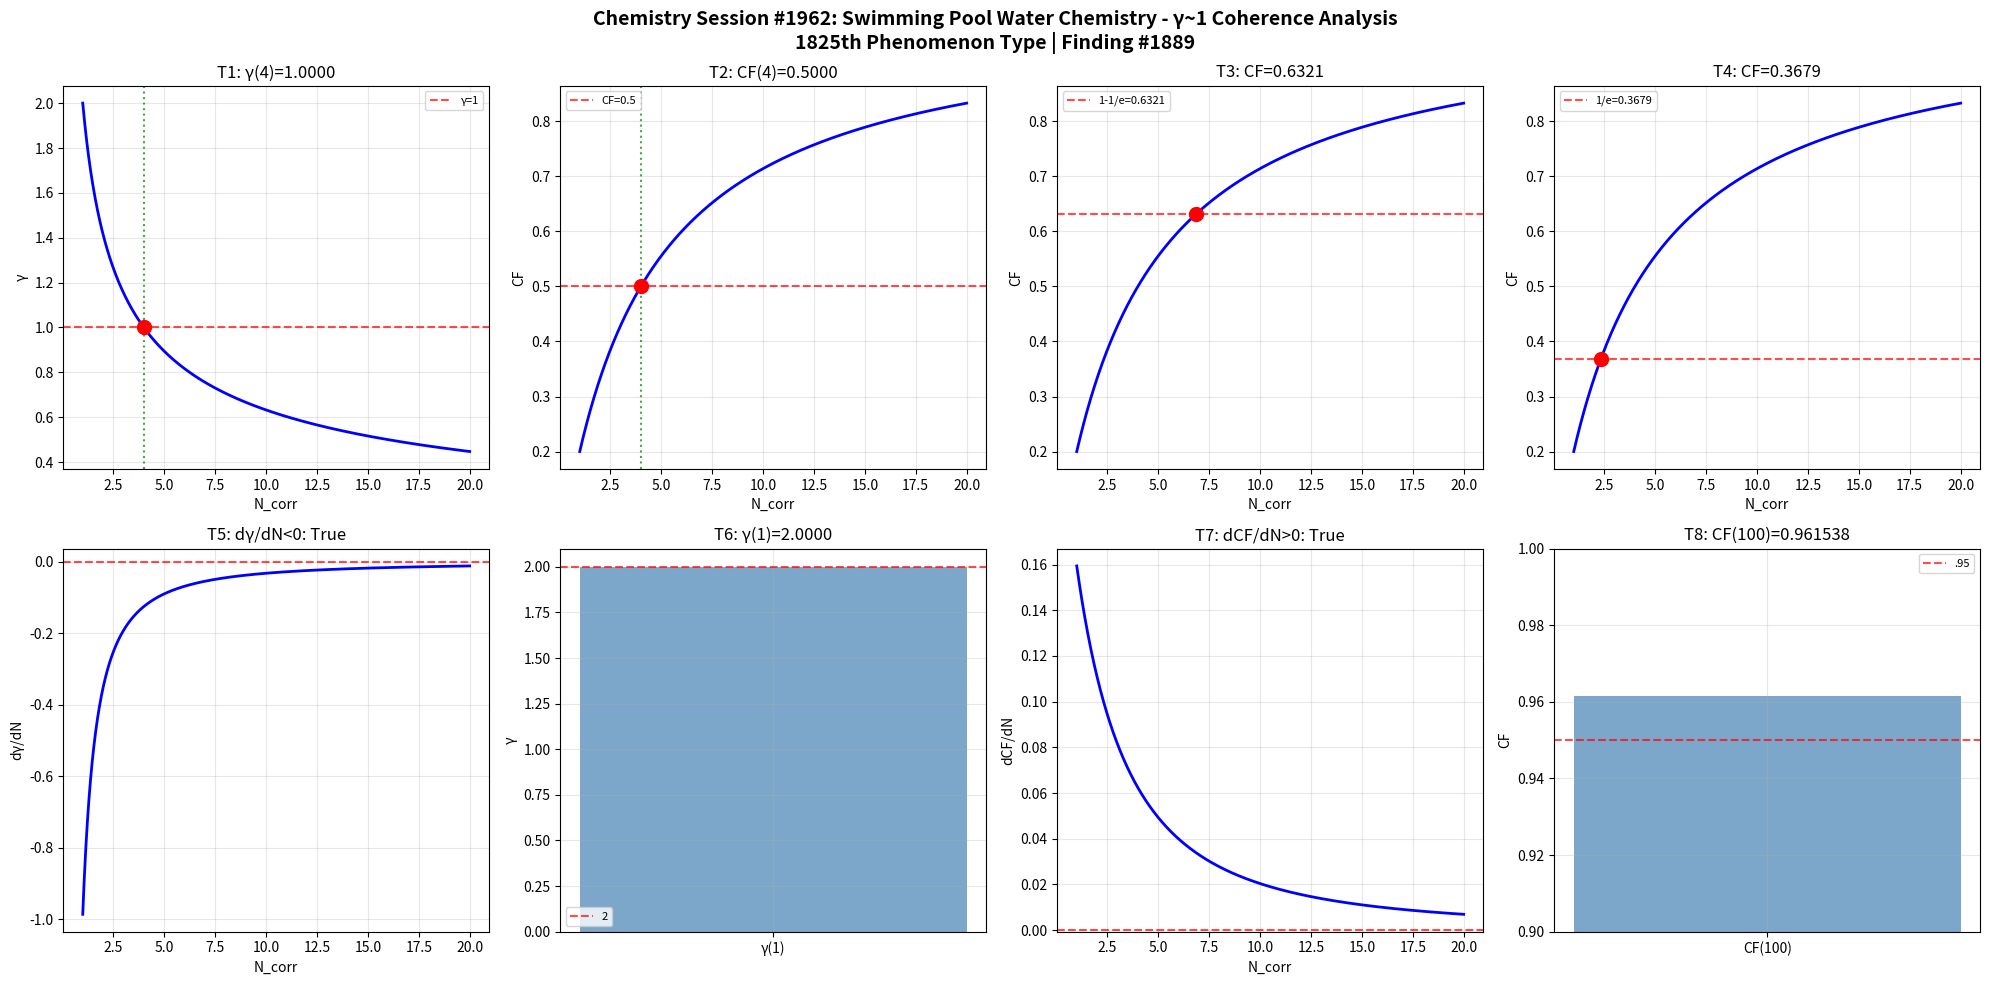

This chart was generated by the following Python code: (Note: this script raises an exception after producing the figure.)
import numpy as np
import matplotlib
matplotlib.use('Agg')
import matplotlib.pyplot as plt

def gamma(N_corr): return 2.0 / np.sqrt(N_corr)
def coherence_fraction(g): return 1.0 / (1.0 + g**2)

N = np.linspace(1, 20, 1000); g = gamma(N); cf = coherence_fraction(g)
fig, axes = plt.subplots(2, 4, figsize=(20, 10))
fig.suptitle('Chemistry Session #1962: Swimming Pool Water Chemistry - γ~1 Coherence Analysis\n1825th Phenomenon Type | Finding #1889', fontsize=14, fontweight='bold')

ax=axes[0,0]; g4=gamma(4); ax.axhline(y=1,color='r',ls='--',alpha=.7,label='γ=1'); ax.plot(N,g,'b-',lw=2); ax.axvline(x=4,color='g',ls=':',alpha=.7); ax.plot(4,g4,'ro',ms=10); ax.set_xlabel('N_corr'); ax.set_ylabel('γ'); ax.set_title(f'T1: γ(4)={g4:.4f}'); ax.legend(fontsize=8); ax.grid(True,alpha=.3); t1=abs(g4-1)<1e-10
ax=axes[0,1]; c4=coherence_fraction(gamma(4)); ax.plot(N,cf,'b-',lw=2); ax.axhline(y=.5,color='r',ls='--',alpha=.7,label='CF=0.5'); ax.axvline(x=4,color='g',ls=':',alpha=.7); ax.plot(4,c4,'ro',ms=10); ax.set_xlabel('N_corr'); ax.set_ylabel('CF'); ax.set_title(f'T2: CF(4)={c4:.4f}'); ax.legend(fontsize=8); ax.grid(True,alpha=.3); t2=abs(c4-.5)<1e-10
ax=axes[0,2]; tc3=1-1/np.e; Nc3=4/(1/tc3-1); cc3=coherence_fraction(gamma(Nc3)); ax.plot(N,cf,'b-',lw=2); ax.axhline(y=tc3,color='r',ls='--',alpha=.7,label=f'1-1/e={tc3:.4f}'); ax.plot(Nc3,cc3,'ro',ms=10); ax.set_xlabel('N_corr'); ax.set_ylabel('CF'); ax.set_title(f'T3: CF={cc3:.4f}'); ax.legend(fontsize=8); ax.grid(True,alpha=.3); t3=abs(cc3-tc3)<1e-10
ax=axes[0,3]; tc4=1/np.e; Nc4=4/(1/tc4-1); cc4=coherence_fraction(gamma(Nc4)); ax.plot(N,cf,'b-',lw=2); ax.axhline(y=tc4,color='r',ls='--',alpha=.7,label=f'1/e={tc4:.4f}'); ax.plot(Nc4,cc4,'ro',ms=10); ax.set_xlabel('N_corr'); ax.set_ylabel('CF'); ax.set_title(f'T4: CF={cc4:.4f}'); ax.legend(fontsize=8); ax.grid(True,alpha=.3); t4=abs(cc4-tc4)<1e-10
ax=axes[1,0]; dg=np.diff(g)/np.diff(N); ax.plot(N[:-1],dg,'b-',lw=2); ax.axhline(y=0,color='r',ls='--',alpha=.7); ax.set_xlabel('N_corr'); ax.set_ylabel('dγ/dN'); ax.set_title(f'T5: dγ/dN<0: {np.all(dg<0)}'); ax.grid(True,alpha=.3); t5=bool(np.all(dg<0))
ax=axes[1,1]; g1=gamma(1); ax.bar(['γ(1)'],[g1],color='steelblue',alpha=.7); ax.axhline(y=2,color='r',ls='--',alpha=.7,label='2'); ax.set_ylabel('γ'); ax.set_title(f'T6: γ(1)={g1:.4f}'); ax.legend(fontsize=8); ax.grid(True,alpha=.3); t6=abs(g1-2)<1e-10
ax=axes[1,2]; dc=np.diff(cf)/np.diff(N); ax.plot(N[:-1],dc,'b-',lw=2); ax.axhline(y=0,color='r',ls='--',alpha=.7); ax.set_xlabel('N_corr'); ax.set_ylabel('dCF/dN'); ax.set_title(f'T7: dCF/dN>0: {np.all(dc>0)}'); ax.grid(True,alpha=.3); t7=bool(np.all(dc>0))
ax=axes[1,3]; c100=coherence_fraction(gamma(100)); ax.bar(['CF(100)'],[c100],color='steelblue',alpha=.7); ax.axhline(y=.95,color='r',ls='--',alpha=.7,label='.95'); ax.set_ylim(.9,1); ax.set_ylabel('CF'); ax.set_title(f'T8: CF(100)={c100:.6f}'); ax.legend(fontsize=8); ax.grid(True,alpha=.3); t8=c100>.95

plt.tight_layout(); plt.savefig('/mnt/c/exe/projects/ai-agents/Synchronism/simulations/chemistry/swimming_pool_water_chemistry_coherence.png',dpi=150,bbox_inches='tight'); plt.close()
r=[t1,t2,t3,t4,t5,t6,t7,t8]; print(f"Session #1962: {sum(r)}/8 validated"); print(f"  {r}")
